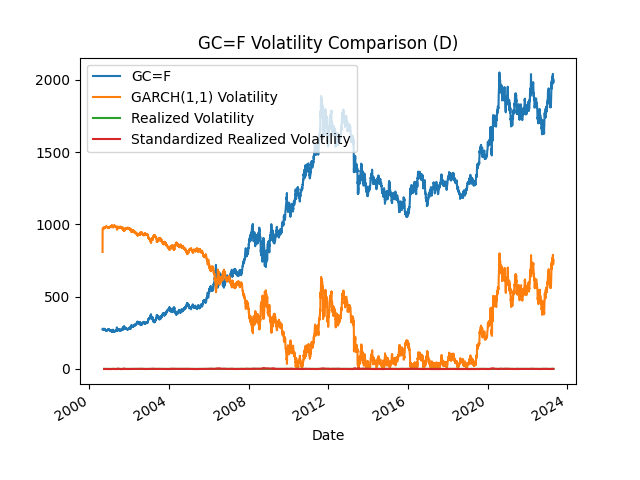

The table this chart was drawn from, first rows:
Date, GC=F, GARCH(1,1) Volatility, Realized Volatility, Standardized Realized Volatility
2000-08-30, 273.9, 809.1, , 
2000-08-31, 278.3, 968.4, , 
2000-09-01, 277.0, 970.8, , 
2000-09-05, 275.8, 972.2, , 
2000-09-06, 274.2, 973.4, , 
2000-09-07, 274.0, 975, , 
2000-09-08, 273.3, 975.2, , 
2000-09-11, 273.1, 975.9, , 
2000-09-12, 272.9, 976.1, , 
2000-09-13, 272.8, 976.3, , 
2000-09-14, 272.4, 976.5, , 
2000-09-15, 272.3, 976.8, , 
2000-09-18, 271.4, 977, , 
2000-09-19, 271.9, 977.8, , 
2000-09-20, 269.0, 977.4, , 
2000-09-21, 270.3, 980.1, , 
2000-09-22, 271.8, 979, , 
2000-09-25, 274.1, 977.5, , 
2000-09-26, 273.9, 975.3, , 
2000-09-27, 278.4, 975.4, , 
2000-09-28, 275.6, 971.1, 0.1132, -0.72
2000-09-29, 273.6, 973.5, 0.09967, -0.9202
2000-10-02, 273.1, 975.6, 0.09873, -0.9342
2000-10-03, 271.6, 976.1, 0.09938, -0.9245
2000-10-04, 270.3, 977.6, 0.09876, -0.9337
2000-10-05, 270.6, 978.9, 0.09896, -0.9306
2000-10-06, 269.3, 978.7, 0.09987, -0.9172
2000-10-09, 270.1, 979.9, 0.1007, -0.9046
2000-10-10, 272.4, 979.2, 0.1057, -0.8308
2000-10-11, 270.5, 977, 0.1085, -0.7892
2000-10-12, 276.4, 978.7, 0.134, -0.4126
2000-10-13, 272.4, 973.1, 0.1445, -0.2569
2000-10-16, 271.5, 976.7, 0.1445, -0.2569
2000-10-17, 271.1, 977.7, 0.1444, -0.2578
2000-10-18, 270.3, 978.1, 0.1394, -0.3314
2000-10-19, 270.1, 978.9, 0.1384, -0.3464
2000-10-20, 271.2, 979.1, 0.1377, -0.3566
2000-10-23, 270.1, 978.1, 0.1346, -0.4034
2000-10-24, 270.1, 979.1, 0.1346, -0.403
2000-10-25, 266.2, 979.2, 0.127, -0.5157
2000-10-26, 264.9, 982.9, 0.1241, -0.5593
2000-10-27, 264.4, 984.3, 0.1225, -0.5829
2000-10-30, 264.3, 984.8, 0.1225, -0.5816
2000-10-31, 264.9, 984.9, 0.1224, -0.5841
2000-11-01, 263.9, 984.4, 0.122, -0.5891
2000-11-02, 264.4, 985.3, 0.1223, -0.5857
2000-11-03, 264.6, 984.9, 0.1216, -0.595
2000-11-06, 264.5, 984.7, 0.1208, -0.6071
2000-11-07, 264.3, 984.7, 0.1155, -0.6861
2000-11-08, 265.0, 984.9, 0.1145, -0.7013
2000-11-09, 265.8, 984.3, 0.07861, -1.232
2000-11-10, 264.5, 983.5, 0.06443, -1.442
2000-11-13, 264.3, 984.7, 0.0641, -1.447
2000-11-14, 264.9, 984.9, 0.06535, -1.428
2000-11-15, 265.1, 984.4, 0.06532, -1.429
2000-11-16, 265.8, 984.2, 0.06657, -1.41
2000-11-17, 265.7, 983.5, 0.06408, -1.447
2000-11-20, 266.3, 983.5, 0.06403, -1.448
2000-11-21, 265.7, 983, 0.0642, -1.445
2000-11-22, 266.3, 983.5, 0.03999, -1.804
... 5,623 more rows
